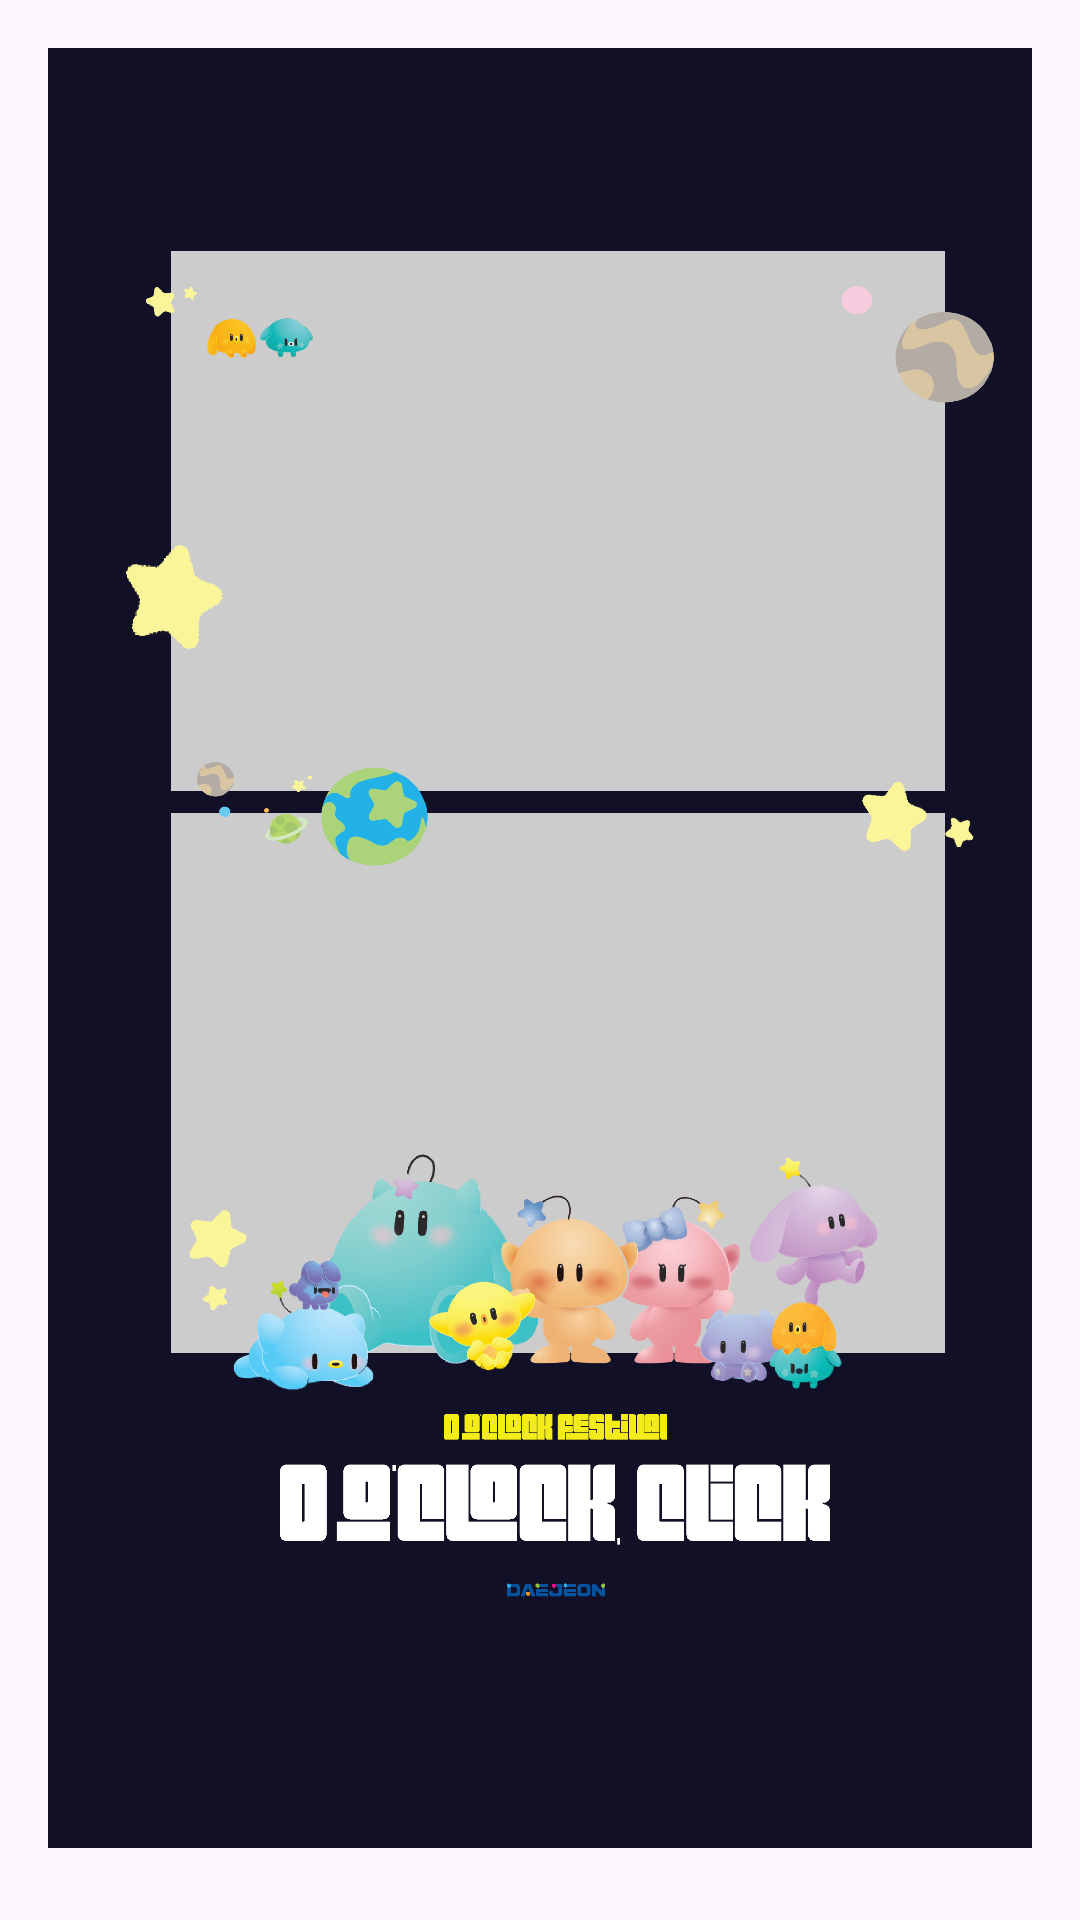

Produce the Android XML layout that renders to this screen, including the resource entries it uses.
<!-- AndroidManifest.xml: application theme Theme.Poto_test -->
<!-- res/layout/large_1.xml -->
<LinearLayout xmlns:android="http://schemas.android.com/apk/res/android"
    xmlns:tools="http://schemas.android.com/tools"
    android:layout_width="match_parent"
    android:layout_height="match_parent"
    xmlns:app="http://schemas.android.com/apk/res-auto"
    android:orientation="vertical"
    android:padding="16dp">

    <LinearLayout
        android:id="@+id/photo_frame"
        android:layout_width="match_parent"
        android:layout_height="600dp"
        android:orientation="vertical"
        android:background="#111027"
        android:padding="8dp">

        <androidx.constraintlayout.widget.ConstraintLayout
            android:layout_width="match_parent"
            android:layout_height="0dp"
            android:layout_weight="1">

            <ImageView
                android:id="@+id/photo1"
                android:layout_width="140dp"
                android:layout_height="180dp"
                android:adjustViewBounds="true"
                android:background="#CCC"
                android:onClick="selectImage"
                android:scaleType="centerCrop"
                app:layout_constraintBottom_toBottomOf="parent"
                app:layout_constraintDimensionRatio="3:4"
                app:layout_constraintEnd_toEndOf="parent"
                app:layout_constraintHorizontal_bias="0.192"
                app:layout_constraintStart_toStartOf="parent"
                app:layout_constraintTop_toTopOf="parent"
                app:layout_constraintVertical_bias="0.148" />

            <ImageView
                android:id="@+id/photo12"
                android:layout_width="140dp"
                android:layout_height="180dp"
                android:adjustViewBounds="true"
                android:background="#CCC"
                android:onClick="selectImage"
                android:scaleType="centerCrop"
                app:layout_constraintBottom_toBottomOf="parent"
                app:layout_constraintDimensionRatio="3:4"
                app:layout_constraintEnd_toEndOf="parent"
                app:layout_constraintHorizontal_bias="0.192"
                app:layout_constraintStart_toStartOf="parent"
                app:layout_constraintTop_toTopOf="parent"
                app:layout_constraintVertical_bias="0.611" />

            <ImageView
                android:id="@+id/photo13"
                android:layout_width="140dp"
                android:layout_height="180dp"
                android:adjustViewBounds="true"
                android:background="#CCC"
                android:onClick="selectImage"
                android:scaleType="centerCrop"
                app:layout_constraintBottom_toBottomOf="parent"
                app:layout_constraintDimensionRatio="3:4"
                app:layout_constraintEnd_toEndOf="parent"
                app:layout_constraintHorizontal_bias="0.878"
                app:layout_constraintStart_toStartOf="parent"
                app:layout_constraintTop_toTopOf="parent"
                app:layout_constraintVertical_bias="0.611" />

            <ImageView
                android:id="@+id/photo14"
                android:layout_width="140dp"
                android:layout_height="180dp"
                android:adjustViewBounds="true"
                android:background="#CCC"
                android:onClick="selectImage"
                android:scaleType="centerCrop"
                app:layout_constraintBottom_toBottomOf="parent"
                app:layout_constraintDimensionRatio="3:4"
                app:layout_constraintEnd_toEndOf="parent"
                app:layout_constraintHorizontal_bias="0.878"
                app:layout_constraintStart_toStartOf="parent"
                app:layout_constraintTop_toTopOf="parent"
                app:layout_constraintVertical_bias="0.148" />

            <ImageView
                android:layout_width="match_parent"
                android:layout_height="match_parent"
                android:src="@drawable/large_1"/>
        </androidx.constraintlayout.widget.ConstraintLayout>

    </LinearLayout>

    <Button
        android:id="@+id/download_button"
        android:layout_width="wrap_content"
        android:layout_height="wrap_content"
        android:text="Download"
        android:onClick="downloadFrame"/>

</LinearLayout>
<!-- resources referenced by this layout -->
<resources>
  <!-- drawable large_1: png bitmap (drawable, 863315 bytes) -->
  <style name="Theme.Poto_test" parent="Base.Theme.Poto_test" />
  <style name="Base.Theme.Poto_test" parent="Theme.Material3.DayNight.NoActionBar">
          
          
      </style>
</resources>
